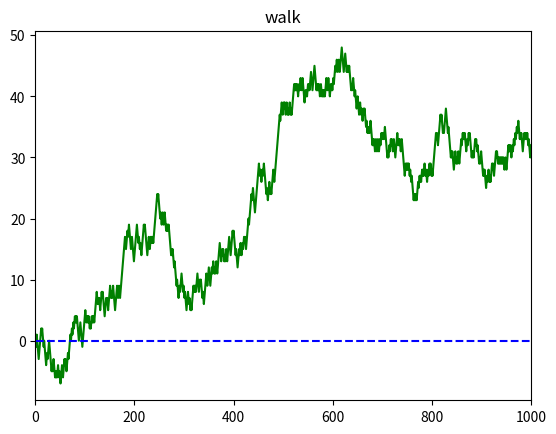

Generate this figure with matplotlib:
#!/usr/bin/env python3
# -*- coding: utf-8 -*-
"""
Created on Sun Jan 27 10:49:21 2019

[redacted]
"""

import numpy as np
import matplotlib.pyplot as plt

num=1000
draws = np.random.randint(0, 2, size=num)
steps=np.where(draws>0,1,-1)
walk=steps.cumsum()
x=np.arange(1,1001,1)
plt.plot(x,walk,color="g")
plt.xlim(0,1000)
plt.plot(x,np.zeros_like(x),"--",color="b")
plt.title('walk')
